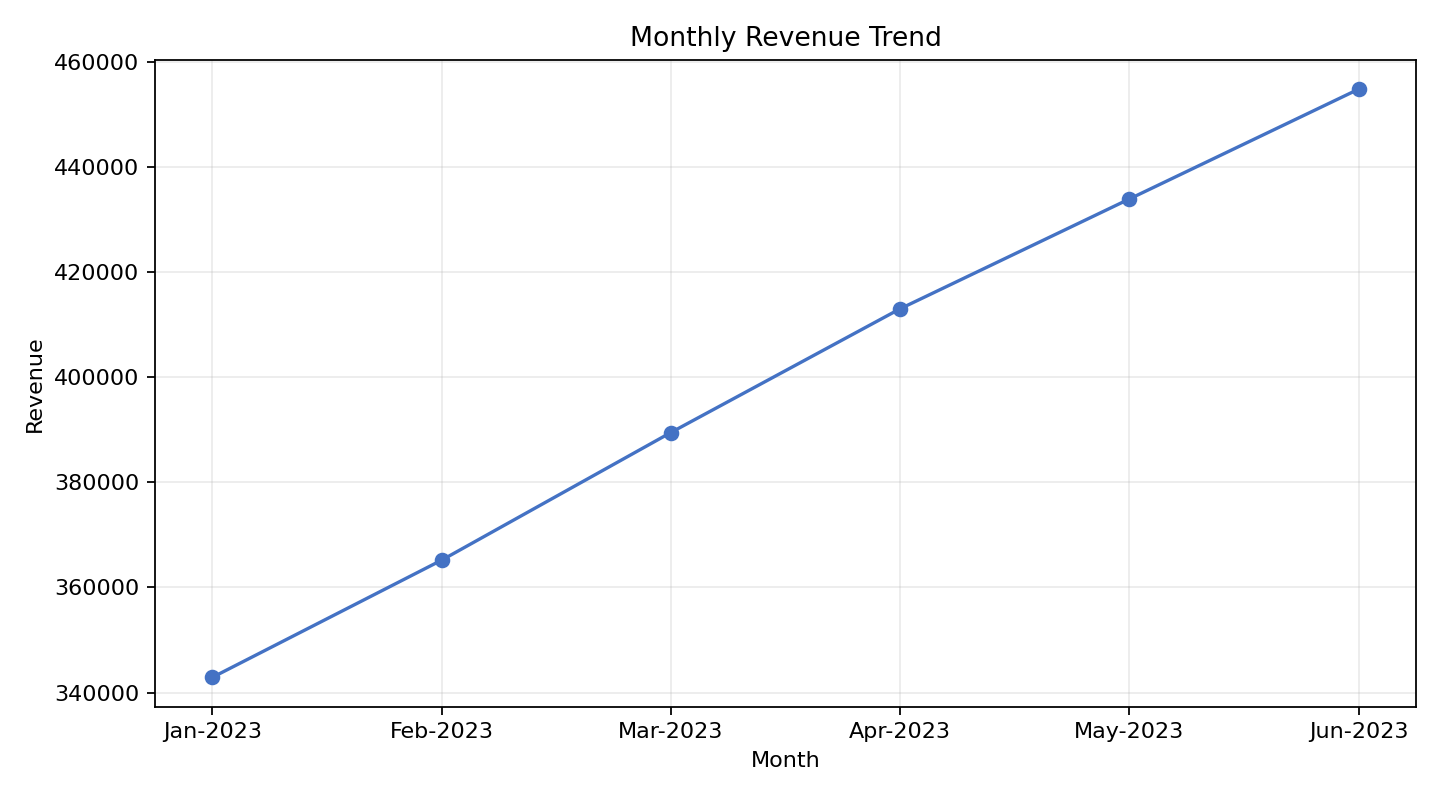

Values plotted in this chart, from the file beside it:
Month, Revenue, Sales_Units, Production_Units, Closing_Inventory, Gross_Margin, MoM_Growth
Jan-2023, 342900, 1910, 2080, 695, 115900, 
Feb-2023, 365200, 2035, 2205, 735, 125200, 0.06503
Mar-2023, 389500, 2170, 2340, 775, 138500, 0.06654
Apr-2023, 413050, 2300, 2470, 815, 148050, 0.06046
May-2023, 433950, 2415, 2585, 855, 157450, 0.0506
Jun-2023, 454850, 2530, 2700, 895, 167350, 0.04816
